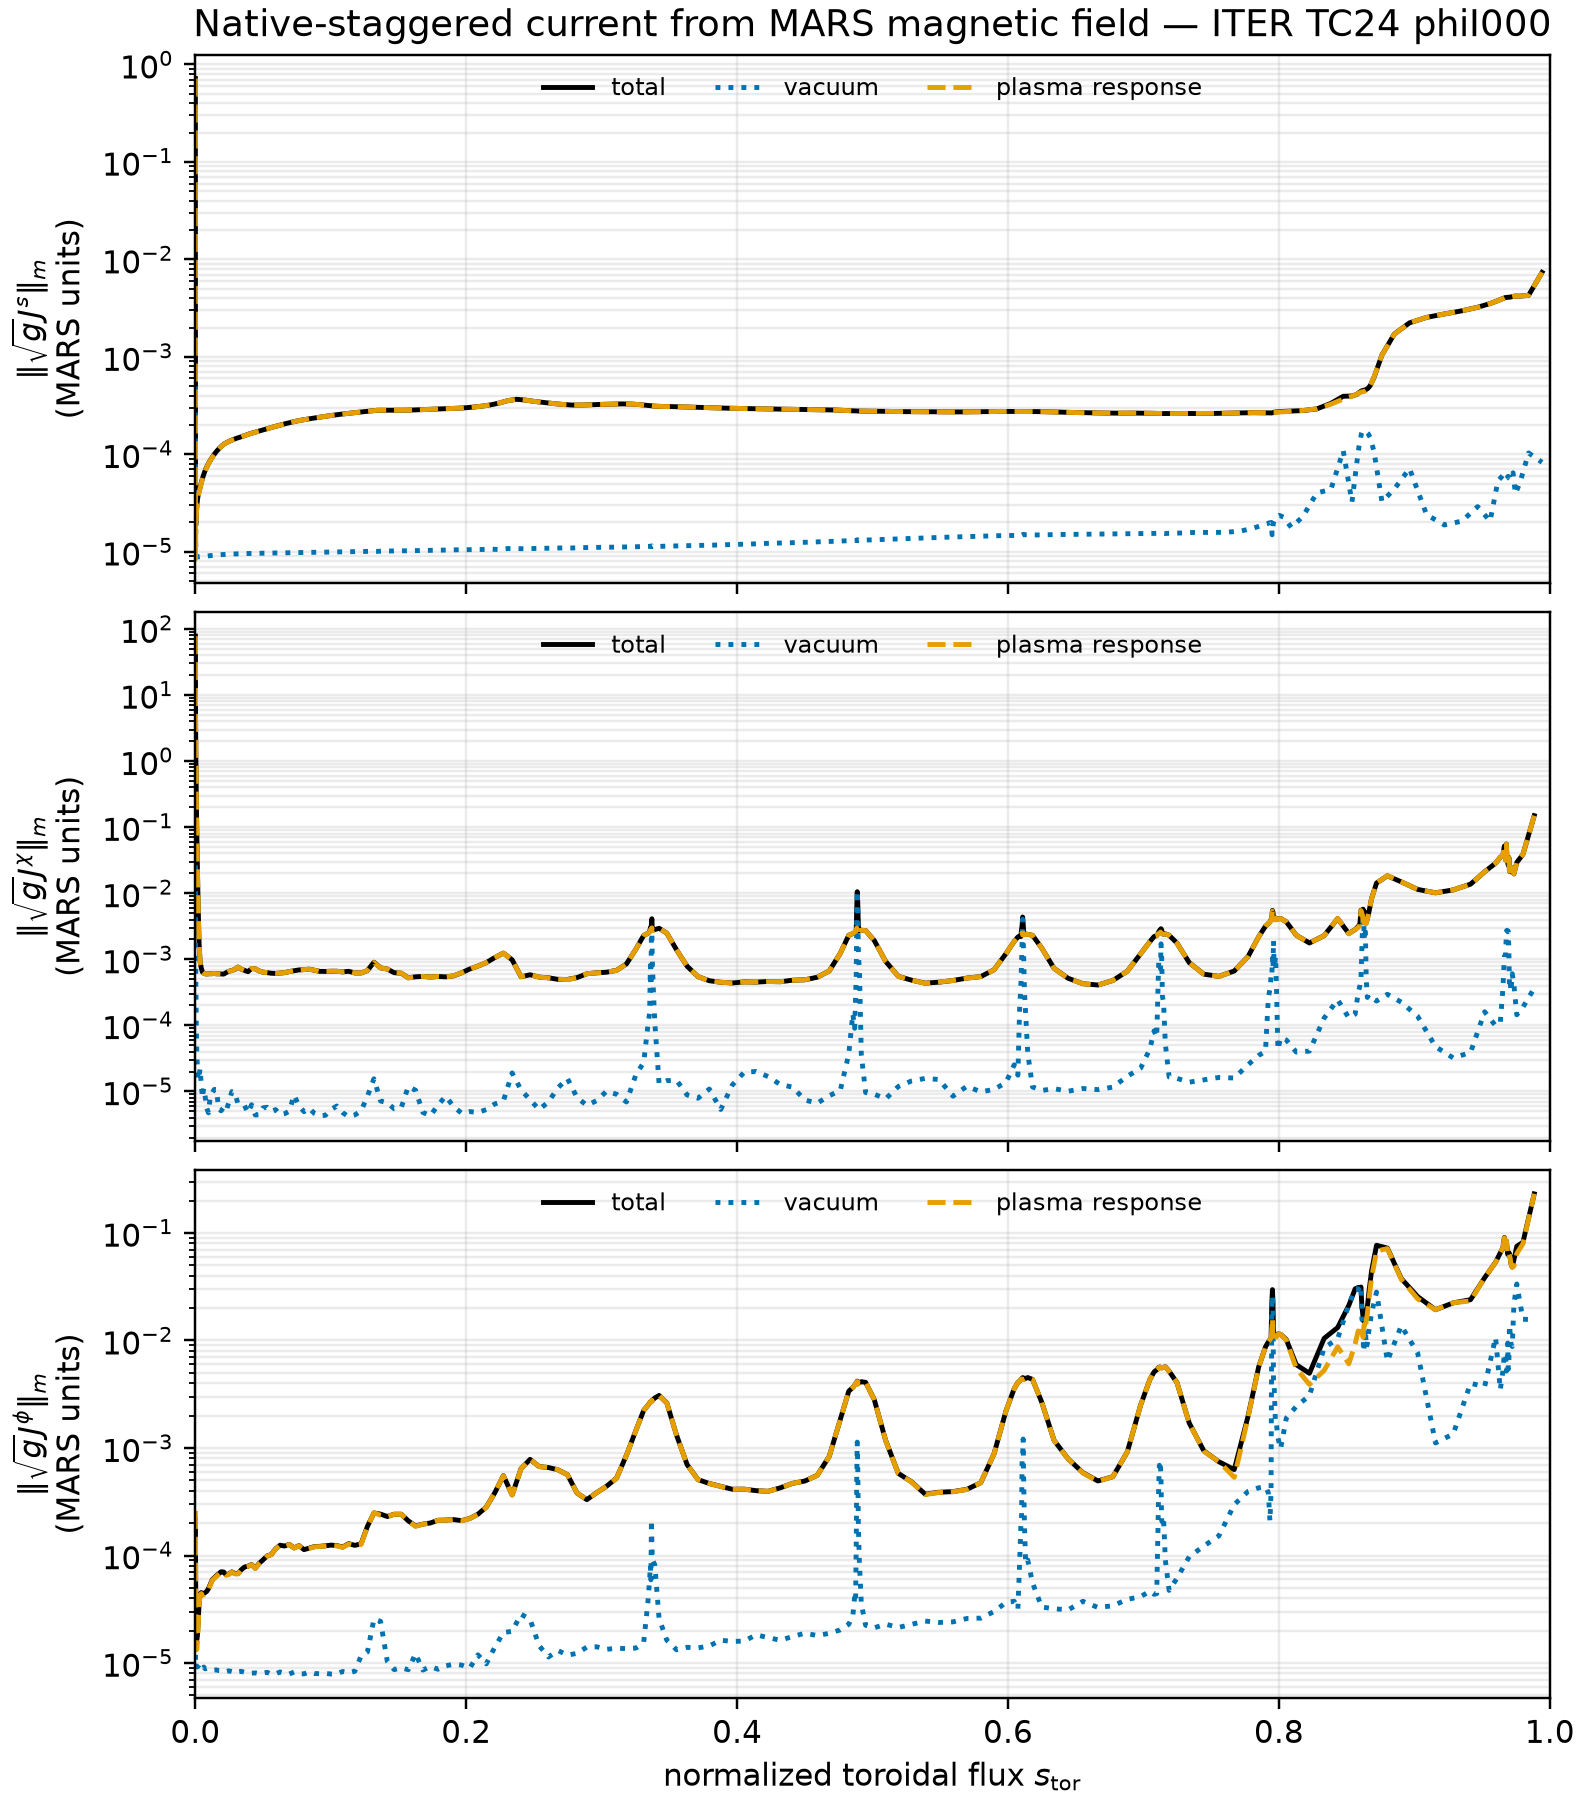

Values plotted in this chart, from the file beside it:
component, field, s_tor, spectral_norm
J1, total, 2.1472177611340383e-05, 0.7176
J1, total, 0.0001074, 5.3235687712466734e-05
J1, total, 0.0002791, 1.860635639139197e-05
J1, total, 0.0005367, 2.2055943836077793e-05
J1, total, 0.0008802, 2.685978644966125e-05
J1, total, 0.001309, 3.1760731697741554e-05
J1, total, 0.001825, 3.627942464729257e-05
J1, total, 0.002425, 4.0129605204892814e-05
J1, total, 0.003112, 4.376313573892146e-05
J1, total, 0.003885, 4.8150065872061594e-05
J1, total, 0.004744, 5.350609790255838e-05
J1, total, 0.005688, 5.930768421709862e-05
J1, total, 0.006719, 6.532366509099149e-05
J1, total, 0.007837, 7.136832340017956e-05
J1, total, 0.009041, 7.735687852693254e-05
J1, total, 0.01033, 8.353539267078142e-05
J1, total, 0.01171, 8.994032679510013e-05
J1, total, 0.01317, 9.655075309968194e-05
J1, total, 0.01472, 0.0001034
J1, total, 0.01636, 0.0001101
J1, total, 0.01809, 0.0001168
J1, total, 0.0199, 0.0001234
J1, total, 0.0218, 0.0001291
J1, total, 0.02379, 0.0001336
J1, total, 0.02587, 0.0001381
J1, total, 0.02803, 0.0001421
J1, total, 0.03028, 0.0001459
J1, total, 0.03262, 0.0001494
J1, total, 0.03505, 0.0001536
J1, total, 0.03757, 0.0001578
J1, total, 0.04018, 0.0001626
J1, total, 0.04287, 0.0001667
J1, total, 0.04565, 0.0001711
J1, total, 0.04852, 0.0001759
J1, total, 0.05148, 0.0001809
J1, total, 0.05453, 0.000186
J1, total, 0.05767, 0.0001912
J1, total, 0.06089, 0.0001967
J1, total, 0.06421, 0.0002025
J1, total, 0.06761, 0.0002082
J1, total, 0.07111, 0.0002139
J1, total, 0.07469, 0.0002194
J1, total, 0.07836, 0.0002245
J1, total, 0.08213, 0.0002291
J1, total, 0.08598, 0.0002337
J1, total, 0.08992, 0.0002385
J1, total, 0.09395, 0.0002432
J1, total, 0.09807, 0.000248
J1, total, 0.1023, 0.0002526
J1, total, 0.1066, 0.0002571
J1, total, 0.111, 0.0002614
J1, total, 0.1155, 0.0002657
J1, total, 0.12, 0.0002697
J1, total, 0.1247, 0.0002738
J1, total, 0.1294, 0.0002786
J1, total, 0.1343, 0.0002833
J1, total, 0.1392, 0.0002835
J1, total, 0.1443, 0.0002835
J1, total, 0.1494, 0.0002837
J1, total, 0.1546, 0.0002838
... 2,094 more rows
